Image classification data set "Pipeline Corrosion Detection Dataset" (DevPatel4093/Chemical-Pipelines-Corrosion-Detection-Deep-Learning on GitHub). Class labels (2): corroded, normal.

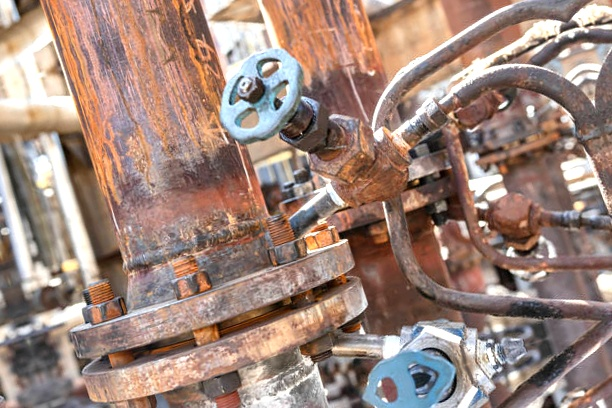
Label: corroded

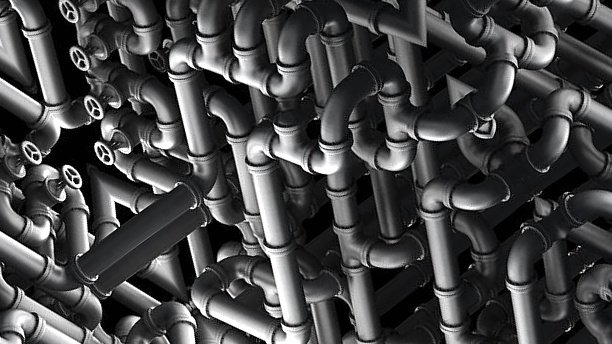
Label: normal

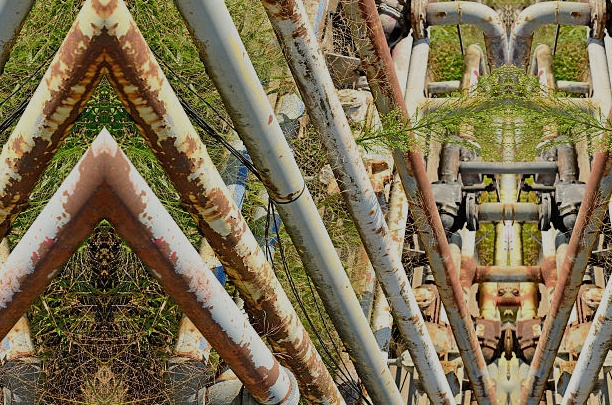
Label: corroded

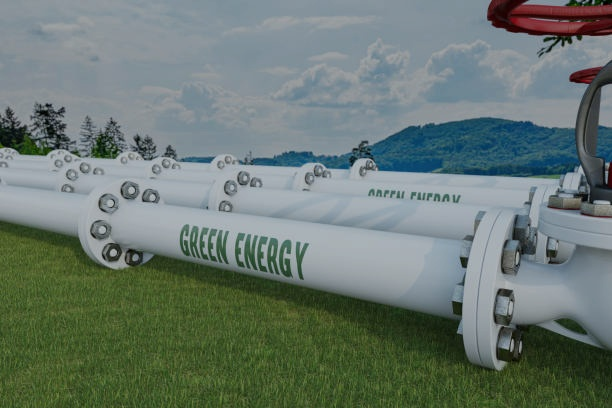
Label: normal
